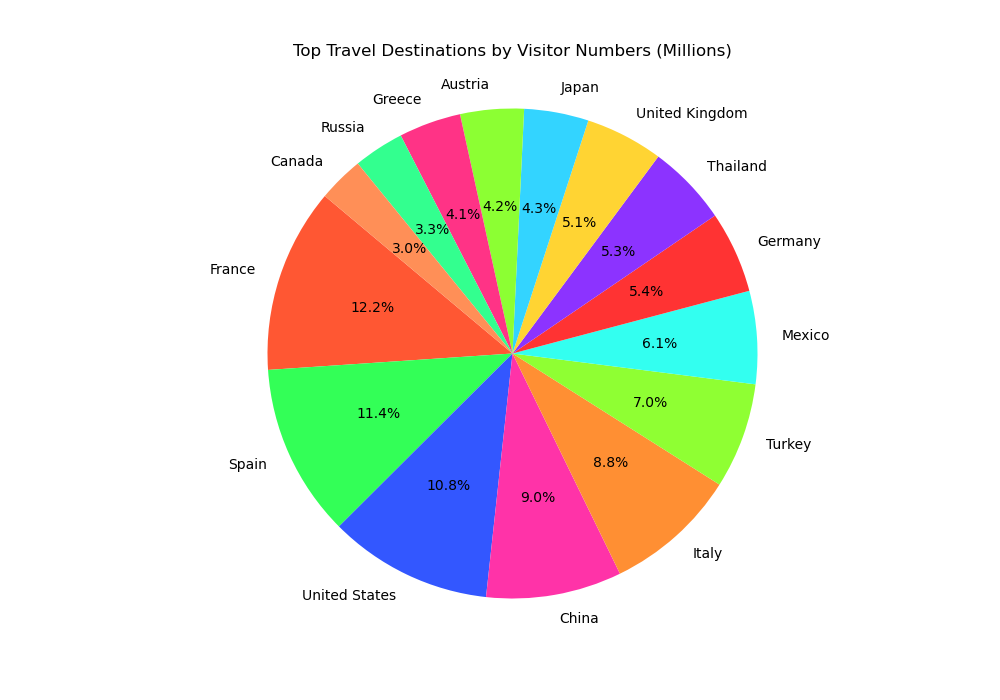

Values plotted in this chart, from the file beside it:
Destination, Visitors (Millions)
France, 89.4
Spain, 83.7
United States, 79.3
China, 65.7
Italy, 64.5
Turkey, 51.2
Mexico, 45.0
Germany, 39.6
Thailand, 39.2
United Kingdom, 37.7
Japan, 31.2
Austria, 30.8
Greece, 30.1
Russia, 24.5
Canada, 22.1
